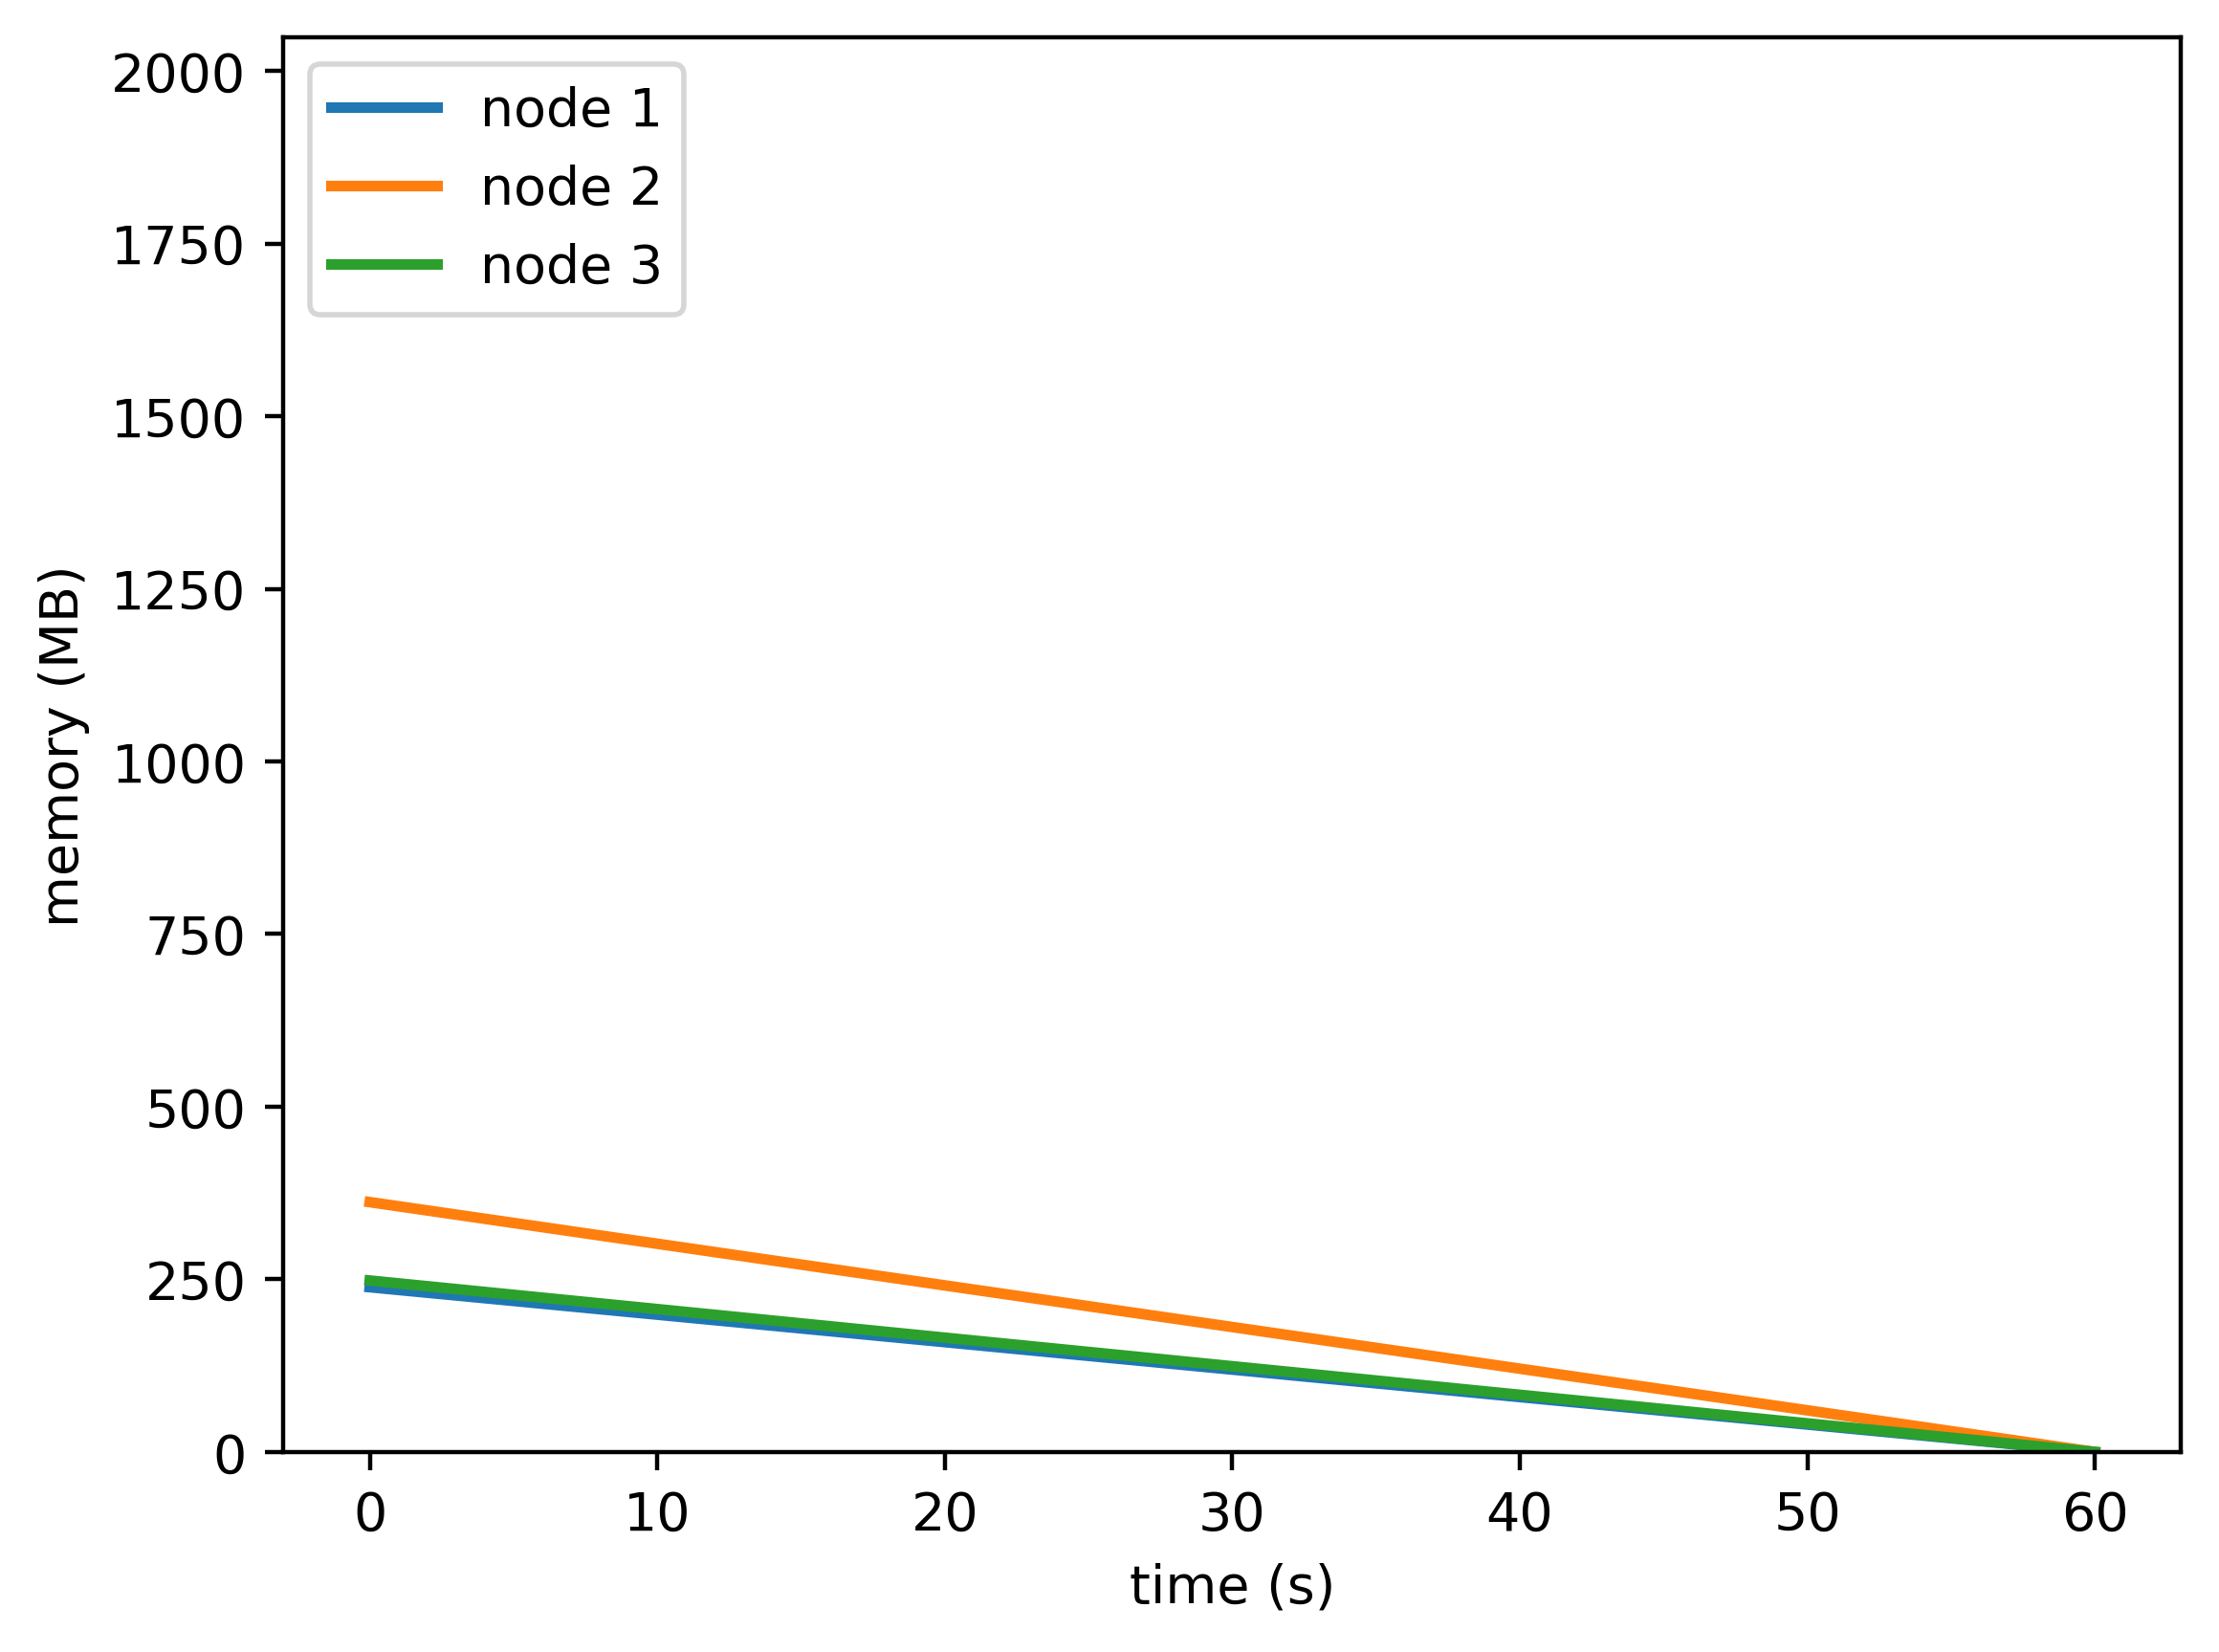

The data file committed next to this chart (first rows):
timestamp, ppgcc-m02, ppgcc-m02 pod amount, ppgcc-m03, ppgcc-m03 pod amount, ppgcc-m04, ppgcc-m04 pod amount
0, 244368, 2, 370536, 2, 254236, 2
60, 0, 2, 0, 2, 0, 2
